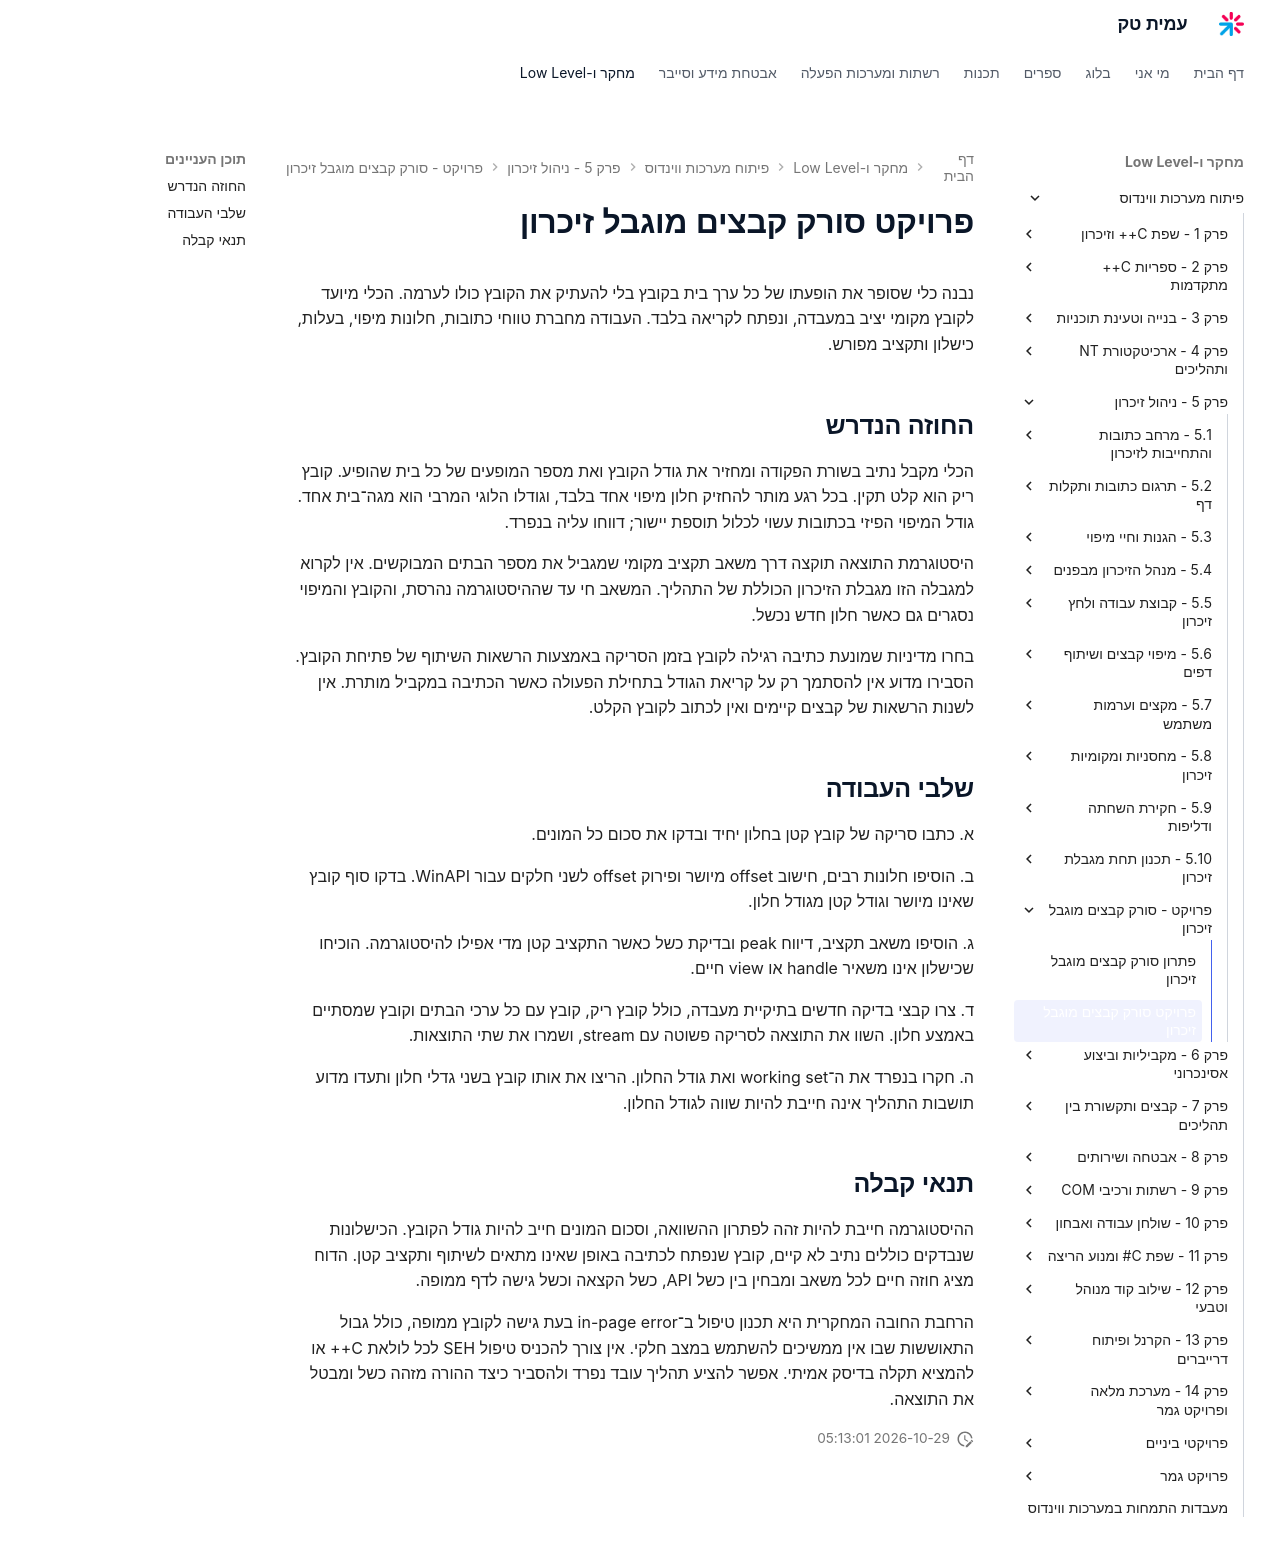

repository: AmitPinchasi/amittech · page: פיתוח-מערכות-ווינדוס/5 - ניהול זיכרון/פרויקט - סורק קבצים מוגבל זיכרון/סורק קבצים מוגבל זיכרון - פרויקט/index.html · generator: mkdocs

# פרויקט סורק קבצים מוגבל זיכרון

נבנה כלי שסופר את הופעתו של כל ערך בית בקובץ בלי להעתיק את הקובץ כולו לערמה. הכלי מיועד לקובץ מקומי יציב במעבדה, ונפתח לקריאה בלבד. העבודה מחברת טווחי כתובות, חלונות מיפוי, בעלות, כישלון ותקציב מפורש.

## החוזה הנדרש

הכלי מקבל נתיב בשורת הפקודה ומחזיר את גודל הקובץ ואת מספר המופעים של כל בית שהופיע. קובץ ריק הוא קלט תקין. בכל רגע מותר להחזיק חלון מיפוי אחד בלבד, וגודלו הלוגי המרבי הוא מגה־בית אחד. גודל המיפוי הפיזי בכתובות עשוי לכלול תוספת יישור; דווחו עליה בנפרד.

היסטוגרמת התוצאה תוקצה דרך משאב תקציב מקומי שמגביל את מספר הבתים המבוקשים. אין לקרוא למגבלה הזו מגבלת הזיכרון הכוללת של התהליך. המשאב חי עד שההיסטוגרמה נהרסת, והקובץ והמיפוי נסגרים גם כאשר חלון חדש נכשל.

בחרו מדיניות שמונעת כתיבה רגילה לקובץ בזמן הסריקה באמצעות הרשאות השיתוף של פתיחת הקובץ. הסבירו מדוע אין להסתמך רק על קריאת הגודל בתחילת הפעולה כאשר הכתיבה במקביל מותרת. אין לשנות הרשאות של קבצים קיימים ואין לכתוב לקובץ הקלט.

## שלבי העבודה

א. כתבו סריקה של קובץ קטן בחלון יחיד ובדקו את סכום כל המונים.

ב. הוסיפו חלונות רבים, חישוב offset מיושר ופירוק offset לשני חלקים עבור WinAPI. בדקו סוף קובץ שאינו מיושר וגודל קטן מגודל חלון.

ג. הוסיפו משאב תקציב, דיווח peak ובדיקת כשל כאשר התקציב קטן מדי אפילו להיסטוגרמה. הוכיחו שכישלון אינו משאיר handle או view חיים.

ד. צרו קבצי בדיקה חדשים בתיקיית מעבדה, כולל קובץ ריק, קובץ עם כל ערכי הבתים וקובץ שמסתיים באמצע חלון. השוו את התוצאה לסריקה פשוטה עם stream, ושמרו את שתי התוצאות.

ה. חקרו בנפרד את ה־working set ואת גודל החלון. הריצו את אותו קובץ בשני גדלי חלון ותעדו מדוע תושבות התהליך אינה חייבת להיות שווה לגודל החלון.

## תנאי קבלה

ההיסטוגרמה חייבת להיות זהה לפתרון ההשוואה, וסכום המונים חייב להיות גודל הקובץ. הכישלונות שנבדקים כוללים נתיב לא קיים, קובץ שנפתח לכתיבה באופן שאינו מתאים לשיתוף ותקציב קטן. הדוח מציג חוזה חיים לכל משאב ומבחין בין כשל API, כשל הקצאה וכשל גישה לדף ממופה.

הרחבת החובה המחקרית היא תכנון טיפול ב־in-page error בעת גישה לקובץ ממופה, כולל גבול התאוששות שבו אין ממשיכים להשתמש במצב חלקי. אין צורך להכניס טיפול SEH לכל לולאת C++ או להמציא תקלה בדיסק אמיתי. אפשר להציע תהליך עובד נפרד ולהסביר כיצד ההורה מזהה כשל ומבטל את התוצאה.
